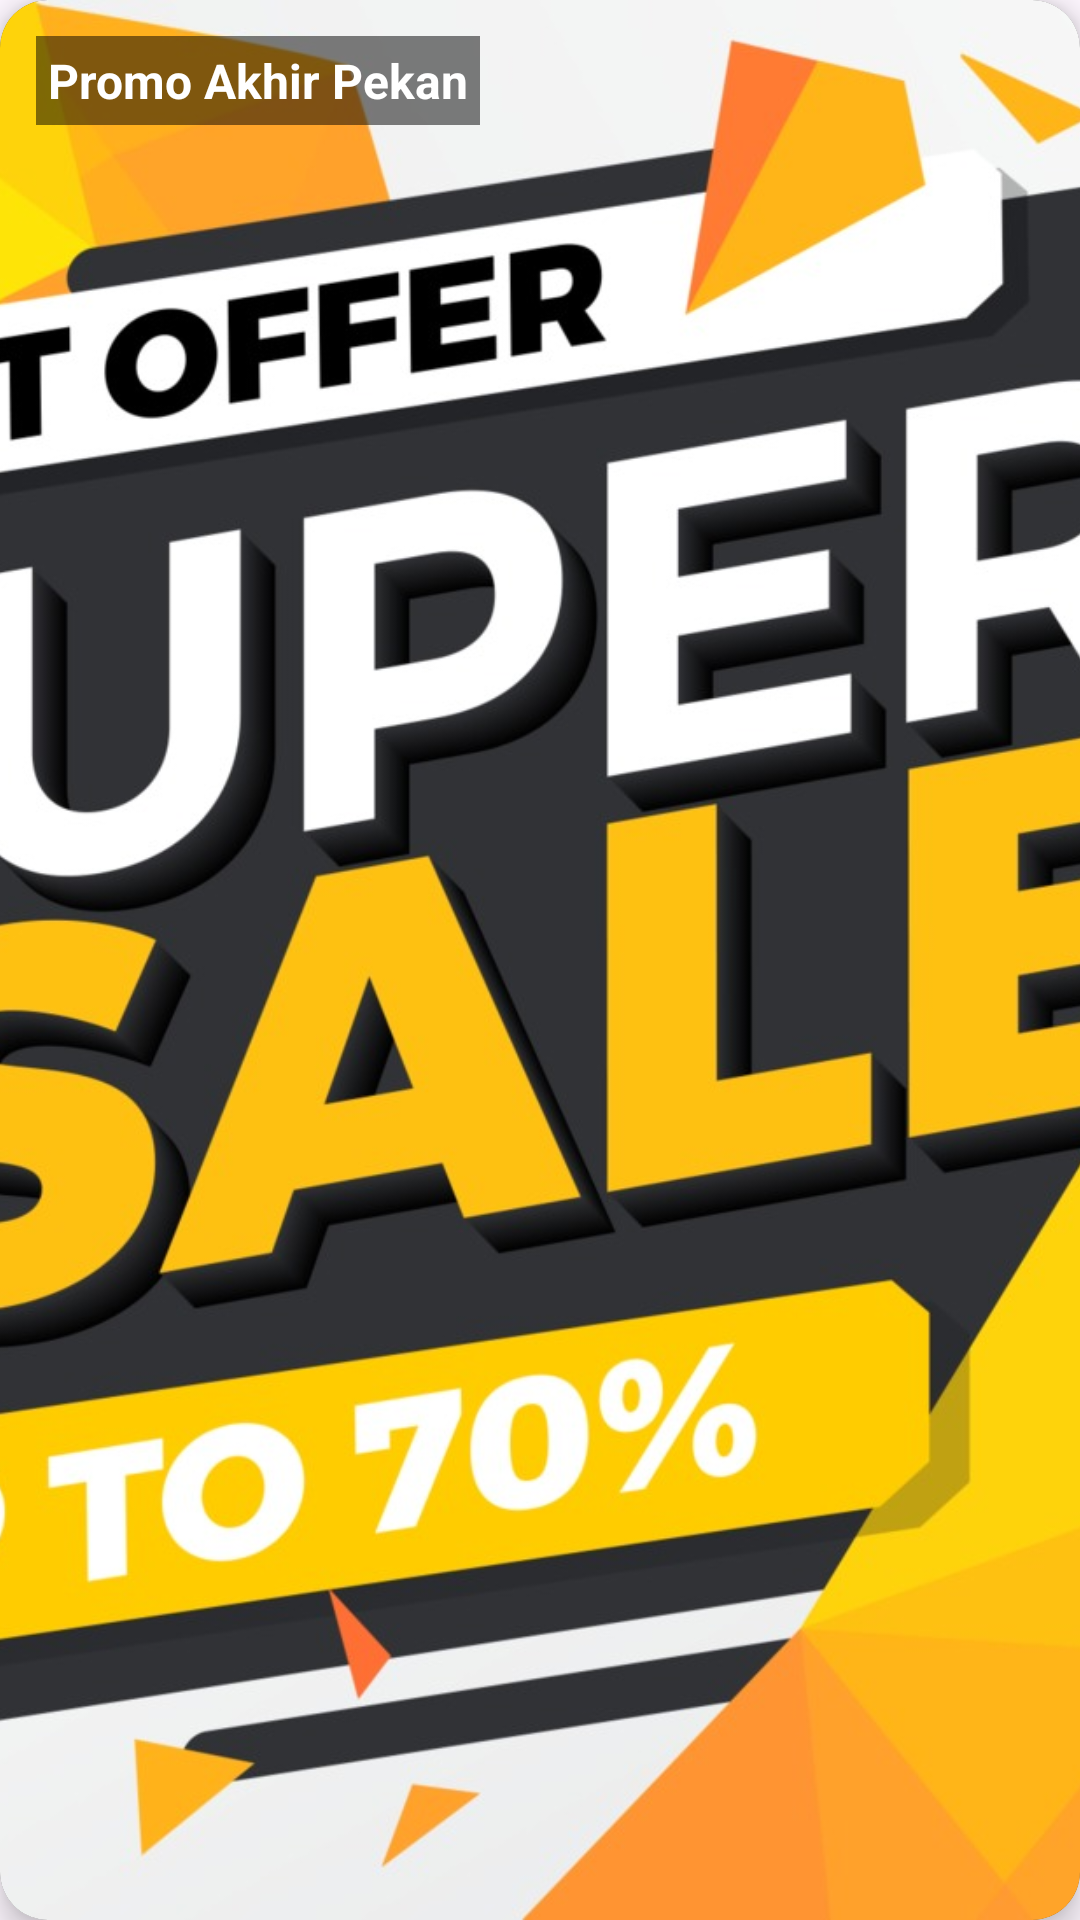

Android layout source for this screen:
<!-- AndroidManifest.xml: application theme Theme.AplikasiSplashScreen -->
<!-- res/layout/promo_slider_item.xml -->
<androidx.cardview.widget.CardView xmlns:android="http://schemas.android.com/apk/res/android"
    xmlns:app="http://schemas.android.com/apk/res-auto"
    android:layout_width="300dp"
    android:layout_height="200dp"
    android:layout_marginEnd="8dp"
    android:layout_marginStart="8dp"
    android:layout_marginBottom="8dp"
    android:backgroundTint="@color/black"
    app:cardCornerRadius="16dp"
    app:cardElevation="6dp">

    <RelativeLayout
        android:layout_width="match_parent"
        android:layout_height="match_parent">

        <ImageView
            android:id="@+id/promo_image"
            android:layout_width="match_parent"
            android:layout_height="match_parent"
            android:scaleType="centerCrop"
            android:src="@drawable/promo1" />

        <TextView
            android:id="@+id/promo_title"
            android:layout_width="wrap_content"
            android:layout_height="wrap_content"
            android:layout_alignParentTop="true"
            android:layout_margin="12dp"
            android:text="Promo Akhir Pekan"
            android:textColor="#FFFFFF"
            android:textSize="16sp"
            android:textStyle="bold"
            android:background="#80000000"
            android:padding="4dp" />

    </RelativeLayout>
</androidx.cardview.widget.CardView>
<!-- resources referenced by this layout -->
<resources>
  <color name="black">#333333</color>
  <!-- drawable promo1: jpg bitmap (drawable, 190003 bytes) -->
  <style name="Theme.AplikasiSplashScreen" parent="Base.Theme.AplikasiSplashScreen" />
  <style name="Base.Theme.AplikasiSplashScreen" parent="Theme.Material3.DayNight.NoActionBar">
          
          
      </style>
</resources>
